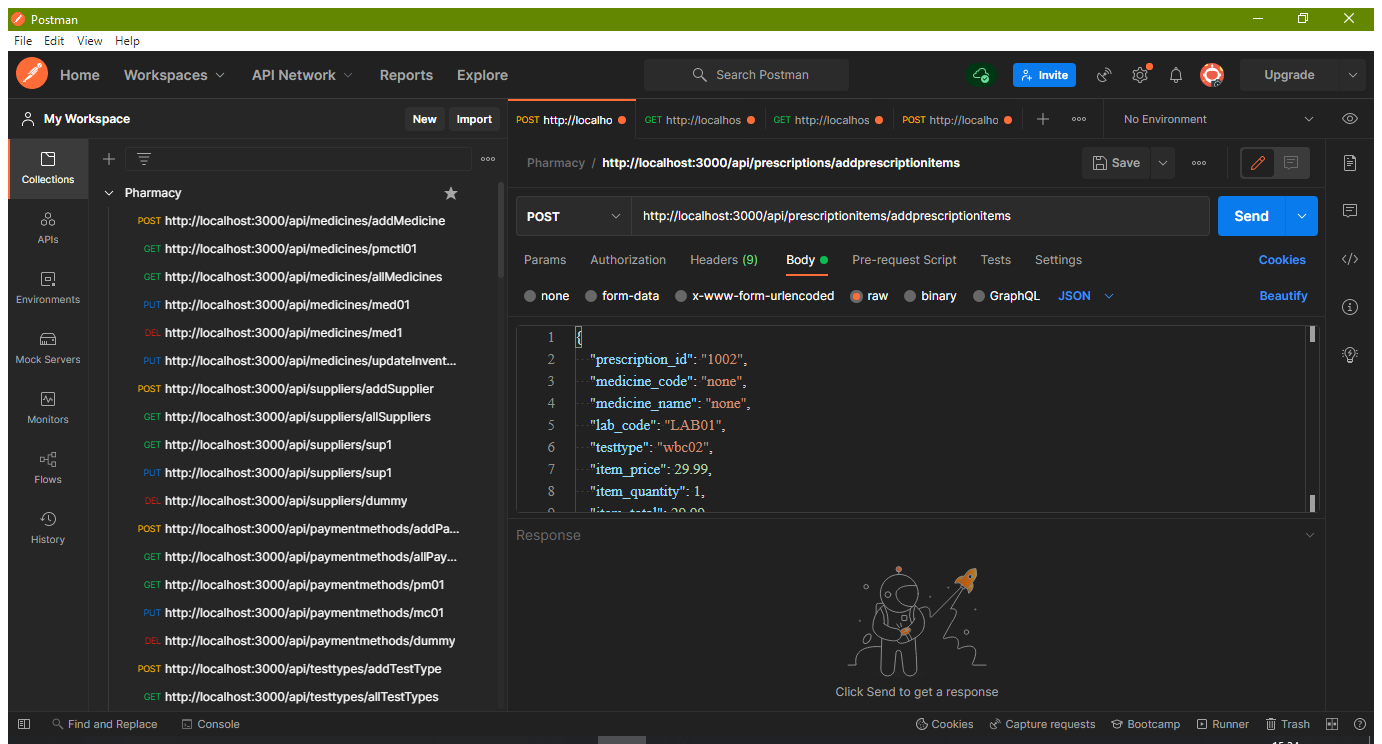
Task: Screen scraping from Desktop application UI
Workflow: Main

Step 1: Attach Window 'Postman Chrome_wi' on the element in window 'Postman' (postman.exe)

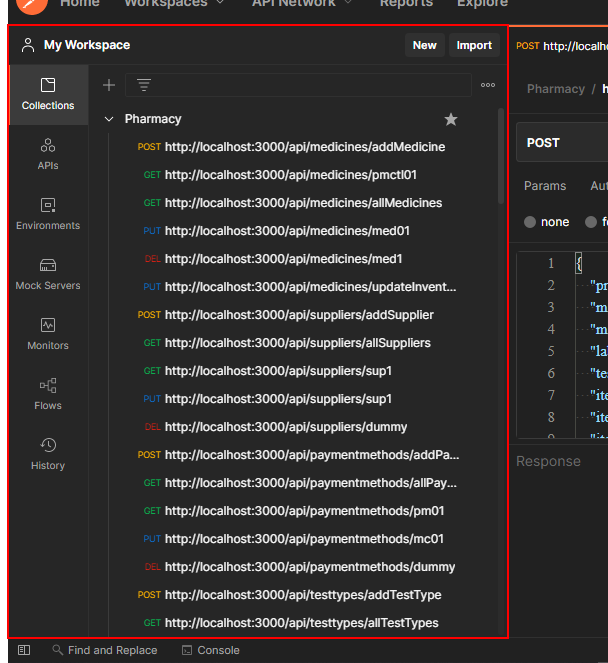
Step 2: get-text from the grouping